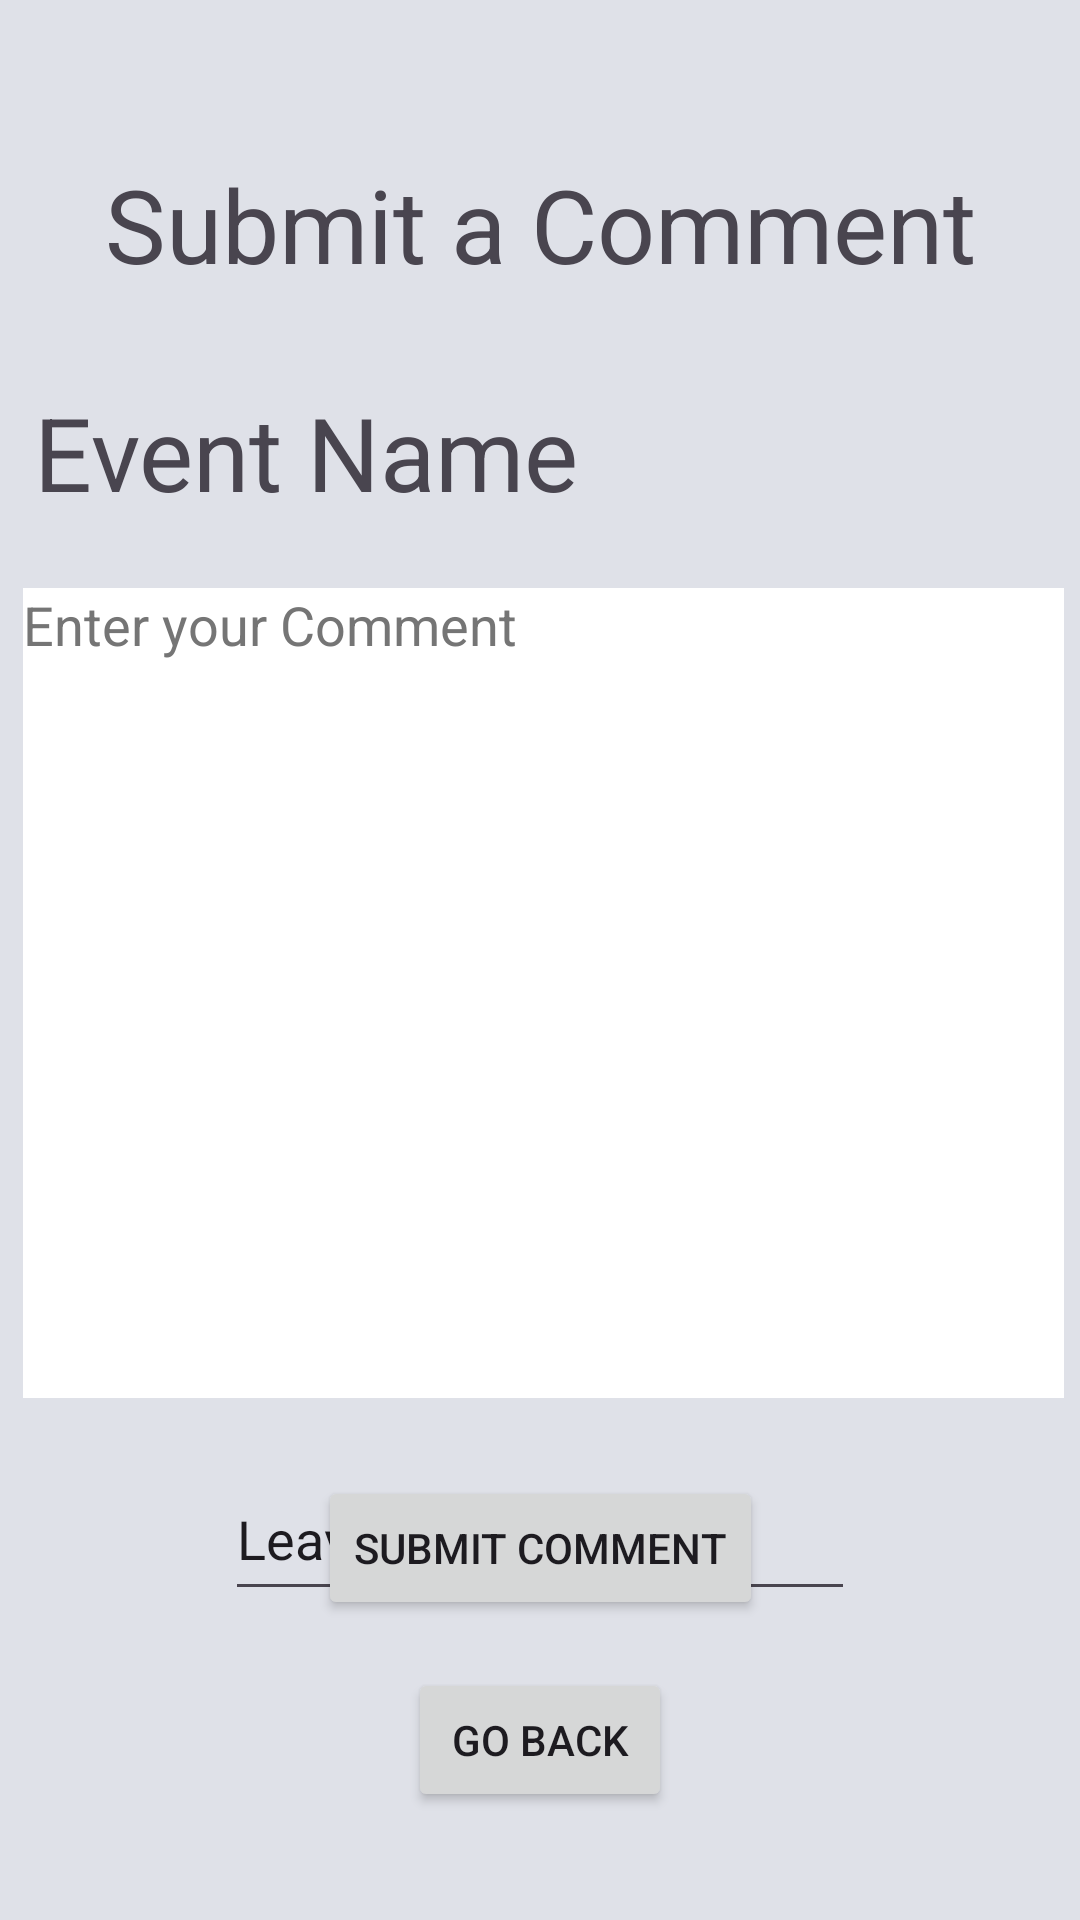

Android layout source for this screen:
<!-- AndroidManifest.xml: application theme Theme.B07ProjectApp -->
<!-- res/layout/activity_student_comment.xml -->
<?xml version="1.0" encoding="utf-8"?>
<androidx.constraintlayout.widget.ConstraintLayout xmlns:android="http://schemas.android.com/apk/res/android"
    xmlns:app="http://schemas.android.com/apk/res-auto"
    xmlns:tools="http://schemas.android.com/tools"
    android:layout_width="match_parent"
    android:layout_height="match_parent"
    android:background="#DFE1E8"
    tools:context=".StudentComment">

    <TextView
        android:id="@+id/textView3"
        android:layout_width="wrap_content"
        android:layout_height="wrap_content"
        android:layout_marginTop="52dp"
        android:text="@string/submit_a_comment"
        android:textSize="34sp"
        app:layout_constraintEnd_toEndOf="parent"
        app:layout_constraintStart_toStartOf="parent"
        app:layout_constraintTop_toTopOf="parent" />

    <TextView
        android:id="@+id/textView11"
        android:layout_width="338dp"
        android:layout_height="78dp"
        android:layout_marginTop="128dp"
        android:text="@string/event_name"
        android:textSize="34sp"
        app:layout_constraintEnd_toEndOf="parent"
        app:layout_constraintHorizontal_bias="0.52"
        app:layout_constraintStart_toStartOf="parent"
        app:layout_constraintTop_toTopOf="parent" />

    <EditText
        android:id="@+id/editTextStudentComment"
        android:layout_width="347dp"
        android:layout_height="270dp"
        android:layout_marginBottom="62dp"
        android:autofillHints=""
        android:background="#FDFDFD"
        android:backgroundTint="#FFFFFF"
        android:ems="10"
        android:gravity="top"
        android:hint="@string/enter_your_comment"
        android:inputType="text"
        android:textColorHint="#757575"
        app:layout_constraintBottom_toTopOf="@+id/studentComplaintBtn"
        app:layout_constraintEnd_toEndOf="parent"
        app:layout_constraintHorizontal_bias="0.593"
        app:layout_constraintStart_toStartOf="parent"
        app:layout_constraintTop_toBottomOf="@+id/textView11"
        app:layout_constraintVertical_bias="0.222" />

    <Button
        android:id="@+id/studentComplaintBtn"
        android:layout_width="wrap_content"
        android:layout_height="wrap_content"
        android:layout_marginBottom="100dp"
        android:onClick="onClickSubmitComplaint"
        android:text="@string/submit_comment"
        app:layout_constraintBottom_toBottomOf="parent"
        app:layout_constraintEnd_toEndOf="parent"
        app:layout_constraintStart_toStartOf="parent" />

    <Button
        android:id="@+id/button2"
        android:layout_width="wrap_content"
        android:layout_height="wrap_content"
        android:layout_marginTop="16dp"
        android:onClick="onClickGoBackStudentDashBoard"
        android:text="@string/go_back"
        app:layout_constraintEnd_toEndOf="parent"
        app:layout_constraintStart_toStartOf="parent"
        app:layout_constraintTop_toBottomOf="@+id/studentComplaintBtn" />

    <EditText
        android:id="@+id/editTextNumber"
        android:layout_width="wrap_content"
        android:layout_height="51dp"
        android:layout_marginTop="20dp"
        android:ems="10"
        android:inputType="number"
        android:text="@string/leave_a_rating_1_5"
        app:layout_constraintEnd_toEndOf="parent"
        app:layout_constraintStart_toStartOf="parent"
        app:layout_constraintTop_toBottomOf="@+id/editTextStudentComment"
        android:autofillHints="" />

</androidx.constraintlayout.widget.ConstraintLayout>
<!-- resources referenced by this layout -->
<resources>
  <string name="enter_your_comment">Enter your Comment</string>
  <string name="event_name">Event Name</string>
  <string name="go_back">Go Back</string>
  <string name="leave_a_rating_1_5">Leave a Rating (1–5)</string>
  <string name="submit_a_comment">Submit a Comment</string>
  <string name="submit_comment">Submit Comment</string>
  <style name="Theme.B07ProjectApp" parent="Base.Theme.B07ProjectApp" />
  <style name="Base.Theme.B07ProjectApp" parent="Theme.Material3.DayNight.NoActionBar">
          
          
      </style>
</resources>
